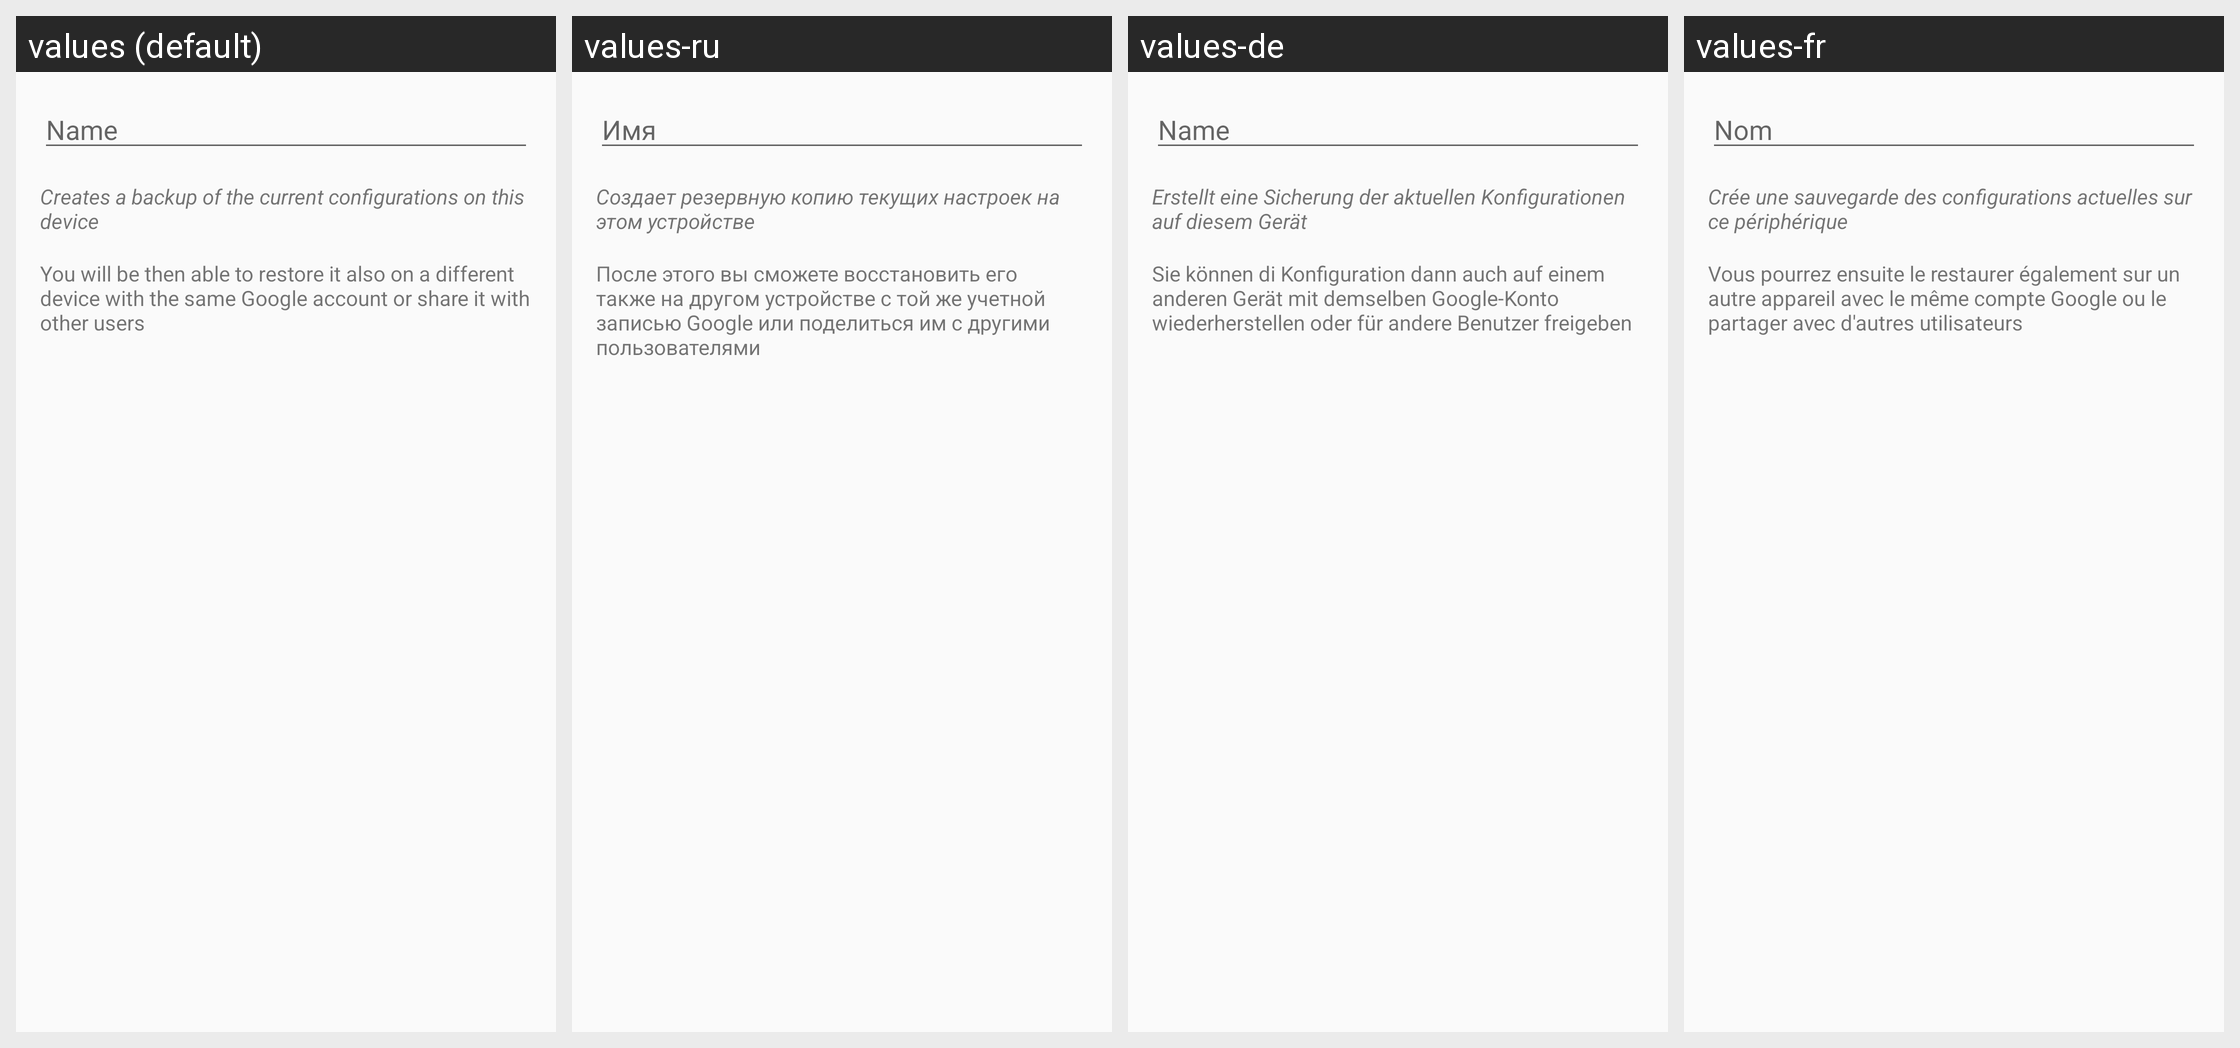

The same Android screen rendered under several of its app's locales, left to right. List the strings drawn on it with the default value and each locale's translation.
Android screen res/layout/dialog_profile_edit.xml rendered under 4 locales, left to right: values (default), values-ru, values-de, values-fr. Device: Nexus 5 (rendered at 1080×1920; each locale shown at half size, 540×960, under a caption strip naming it); theme AppTheme.
Other locales in the repository, not shown: values-it.
Strings drawn on this screen, with the default value and each locale's value (text and hints the layout hard-codes, and strings that could not be matched under every locale, appear in the picture but are not listed):

dialog_profile_edit_name
  values: Name
  values-ru: Имя
  values-de: Name
  values-fr: Nom

dialog_profile_create_message_1
  values: Creates a backup of the current configurations on this device
  values-ru: Создает резервную копию текущих настроек на этом устройстве
  values-de: Erstellt eine Sicherung der aktuellen Konfigurationen auf diesem Gerät
  values-fr: Crée une sauvegarde des configurations actuelles sur ce périphérique

dialog_profile_create_message_2
  values: You will be then able to restore it also on a different device with the same Google account or share it with other users
  values-ru: После этого вы сможете восстановить его также на другом устройстве с той же учетной записью Google или поделиться им с другими пользователями
  values-de: Sie können di Konfiguration dann auch auf einem anderen Gerät mit demselben Google-Konto wiederherstellen oder für andere Benutzer freigeben
  values-fr: Vous pourrez ensuite le restaurer également sur un autre appareil avec le même compte Google ou le partager avec d'autres utilisateurs
